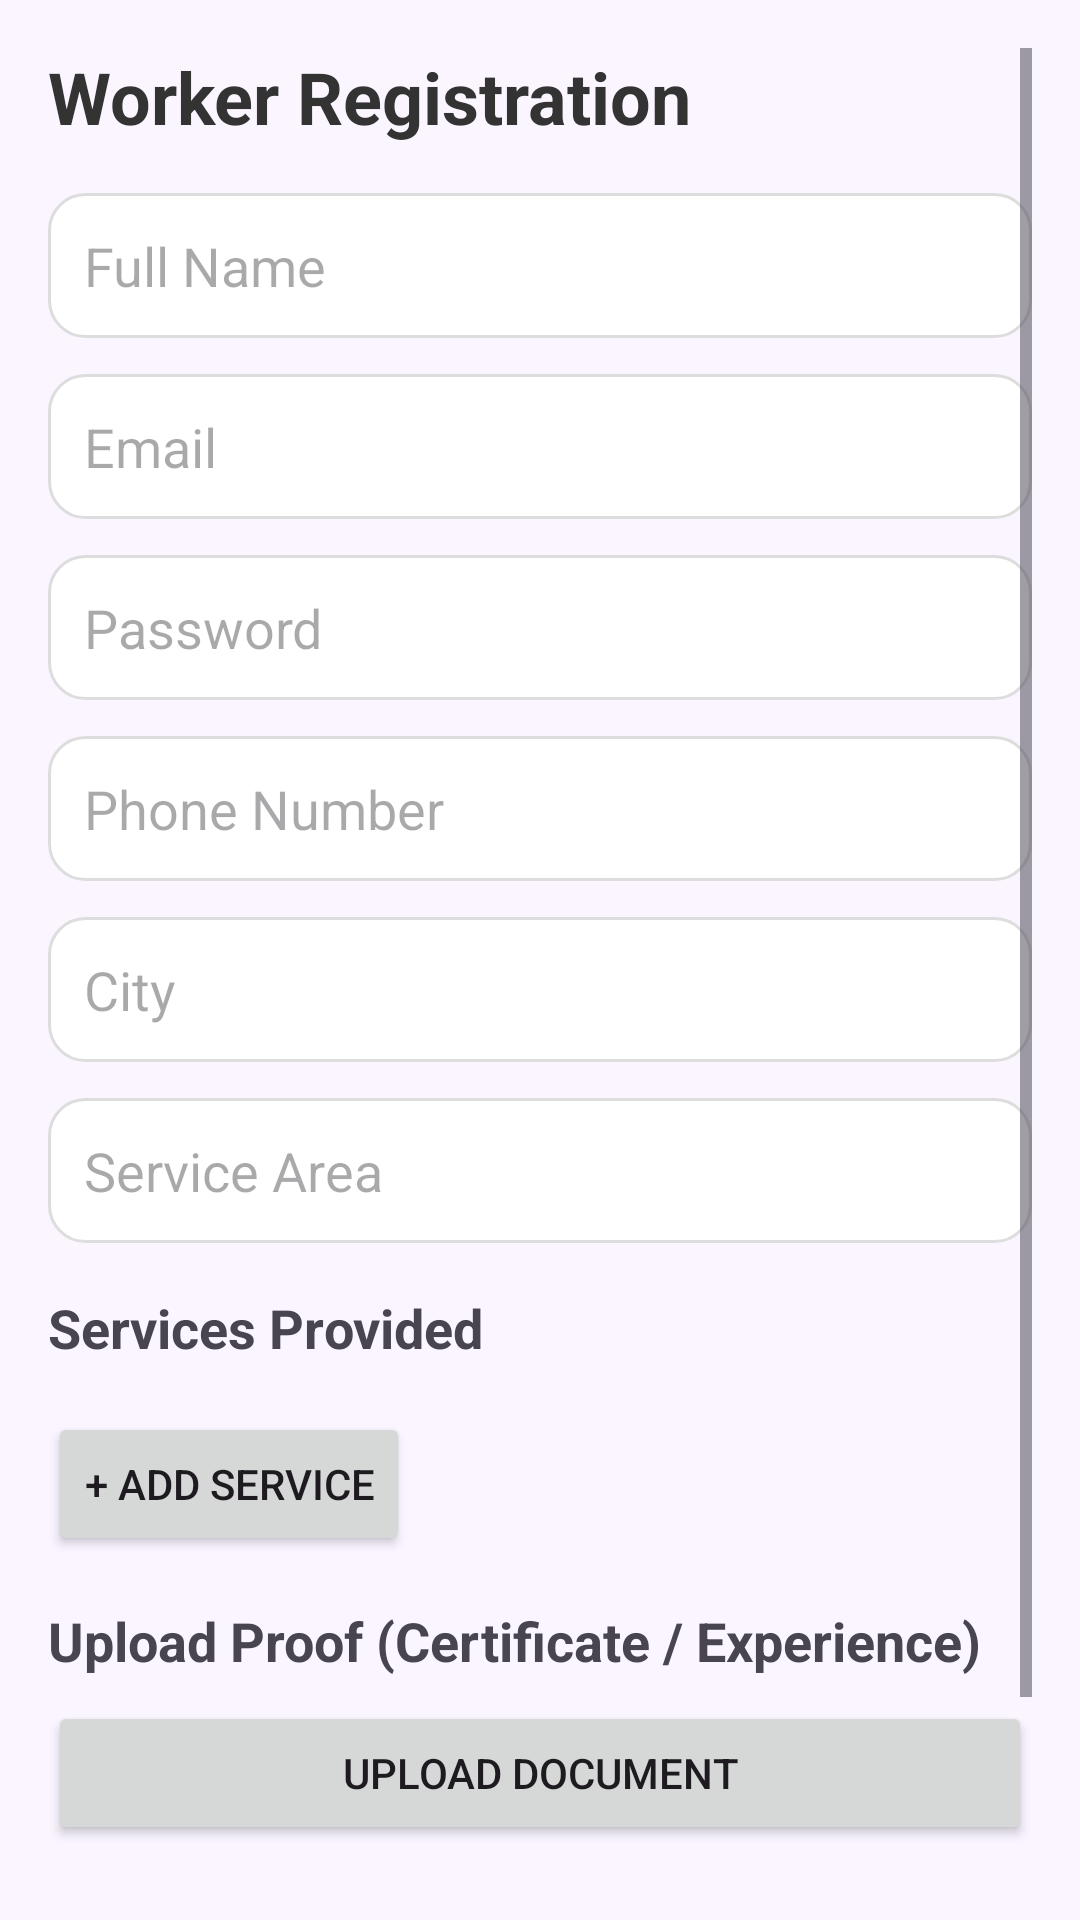

The Android layout XML behind this screen, and the referenced resources:
<!-- AndroidManifest.xml: application theme Theme.LocalHomeServiceBookingApp -->
<!-- res/layout/activity_worker_register.xml -->
<?xml version="1.0" encoding="utf-8"?>
<ScrollView xmlns:android="http://schemas.android.com/apk/res/android"
    xmlns:app="http://schemas.android.com/apk/res-auto"
    android:layout_width="match_parent"
    android:layout_height="match_parent"
    android:padding="16dp"
    android:background="#FAF5FF">

    <LinearLayout
        android:layout_width="match_parent"
        android:layout_height="wrap_content"
        android:orientation="vertical">

        
        <TextView
            android:layout_width="wrap_content"
            android:layout_height="wrap_content"
            android:text="Worker Registration"
            android:textSize="24sp"
            android:textStyle="bold"
            android:textColor="#333333"
            android:layout_marginBottom="16dp"/>

        
        <EditText
            android:id="@+id/etName"
            android:layout_width="match_parent"
            android:layout_height="wrap_content"
            android:hint="Full Name"
            android:background="@drawable/bg_input"
            android:padding="12dp"
            android:layout_marginBottom="12dp"/>

        
        <EditText
            android:id="@+id/etEmail"
            android:layout_width="match_parent"
            android:layout_height="wrap_content"
            android:hint="Email"
            android:inputType="textEmailAddress"
            android:background="@drawable/bg_input"
            android:padding="12dp"
            android:layout_marginBottom="12dp"/>

        
        <EditText
            android:id="@+id/etPassword"
            android:layout_width="match_parent"
            android:layout_height="wrap_content"
            android:hint="Password"
            android:inputType="textPassword"
            android:background="@drawable/bg_input"
            android:padding="12dp"
            android:layout_marginBottom="12dp"/>

        
        <EditText
            android:id="@+id/etPhone"
            android:layout_width="match_parent"
            android:layout_height="wrap_content"
            android:hint="Phone Number"
            android:inputType="phone"
            android:background="@drawable/bg_input"
            android:padding="12dp"
            android:layout_marginBottom="12dp"/>

        
        <EditText
            android:id="@+id/etCity"
            android:layout_width="match_parent"
            android:layout_height="wrap_content"
            android:hint="City"
            android:background="@drawable/bg_input"
            android:padding="12dp"
            android:layout_marginBottom="12dp"/>

        
        <EditText
            android:id="@+id/etArea"
            android:layout_width="match_parent"
            android:layout_height="wrap_content"
            android:hint="Service Area"
            android:background="@drawable/bg_input"
            android:padding="12dp"
            android:layout_marginBottom="16dp"/>

        
        <TextView
            android:layout_width="wrap_content"
            android:layout_height="wrap_content"
            android:text="Services Provided"
            android:textStyle="bold"
            android:textSize="18sp"
            android:layout_marginBottom="8dp"/>

        <LinearLayout
            android:id="@+id/serviceContainer"
            android:layout_width="match_parent"
            android:layout_height="wrap_content"
            android:orientation="vertical"/>

        <Button
            android:id="@+id/btnAddService"
            android:layout_width="wrap_content"
            android:layout_height="wrap_content"
            android:text="+ Add Service"
            android:layout_marginTop="8dp"
            android:layout_marginBottom="16dp"/>

        
        <TextView
            android:layout_width="wrap_content"
            android:layout_height="wrap_content"
            android:text="Upload Proof (Certificate / Experience)"
            android:textStyle="bold"
            android:textSize="18sp"
            android:layout_marginBottom="8dp"/>

        <Button
            android:id="@+id/btnUploadDoc"
            android:layout_width="match_parent"
            android:layout_height="wrap_content"
            android:text="Upload Document"/>

        <TextView
            android:id="@+id/tvFileName"
            android:layout_width="wrap_content"
            android:layout_height="wrap_content"
            android:text="No file selected"
            android:textColor="#666666"
            android:layout_marginTop="6dp"
            android:layout_marginBottom="20dp"/>

        
        <Button
            android:id="@+id/btnRegisterWorker"
            android:layout_width="match_parent"
            android:layout_height="wrap_content"
            android:text="Register as Worker"
            android:textColor="#FFFFFF"
            android:backgroundTint="#6A4BC3"
            android:padding="14dp"/>

    </LinearLayout>

</ScrollView>
<!-- resources referenced by this layout -->
<resources>
  <!-- drawable bg_input (drawable) -->
  <shape xmlns:android="http://schemas.android.com/apk/res/android">
      <solid android:color="@color/white"/>
      <corners android:radius="12dp"/>
      <stroke
          android:width="1dp"
          android:color="#DDDDDD"/>
  </shape>
  <style name="Theme.LocalHomeServiceBookingApp" parent="Theme.Material3.DayNight.NoActionBar">
          
      </style>
  <color name="white">#FFFFFF</color>
</resources>
